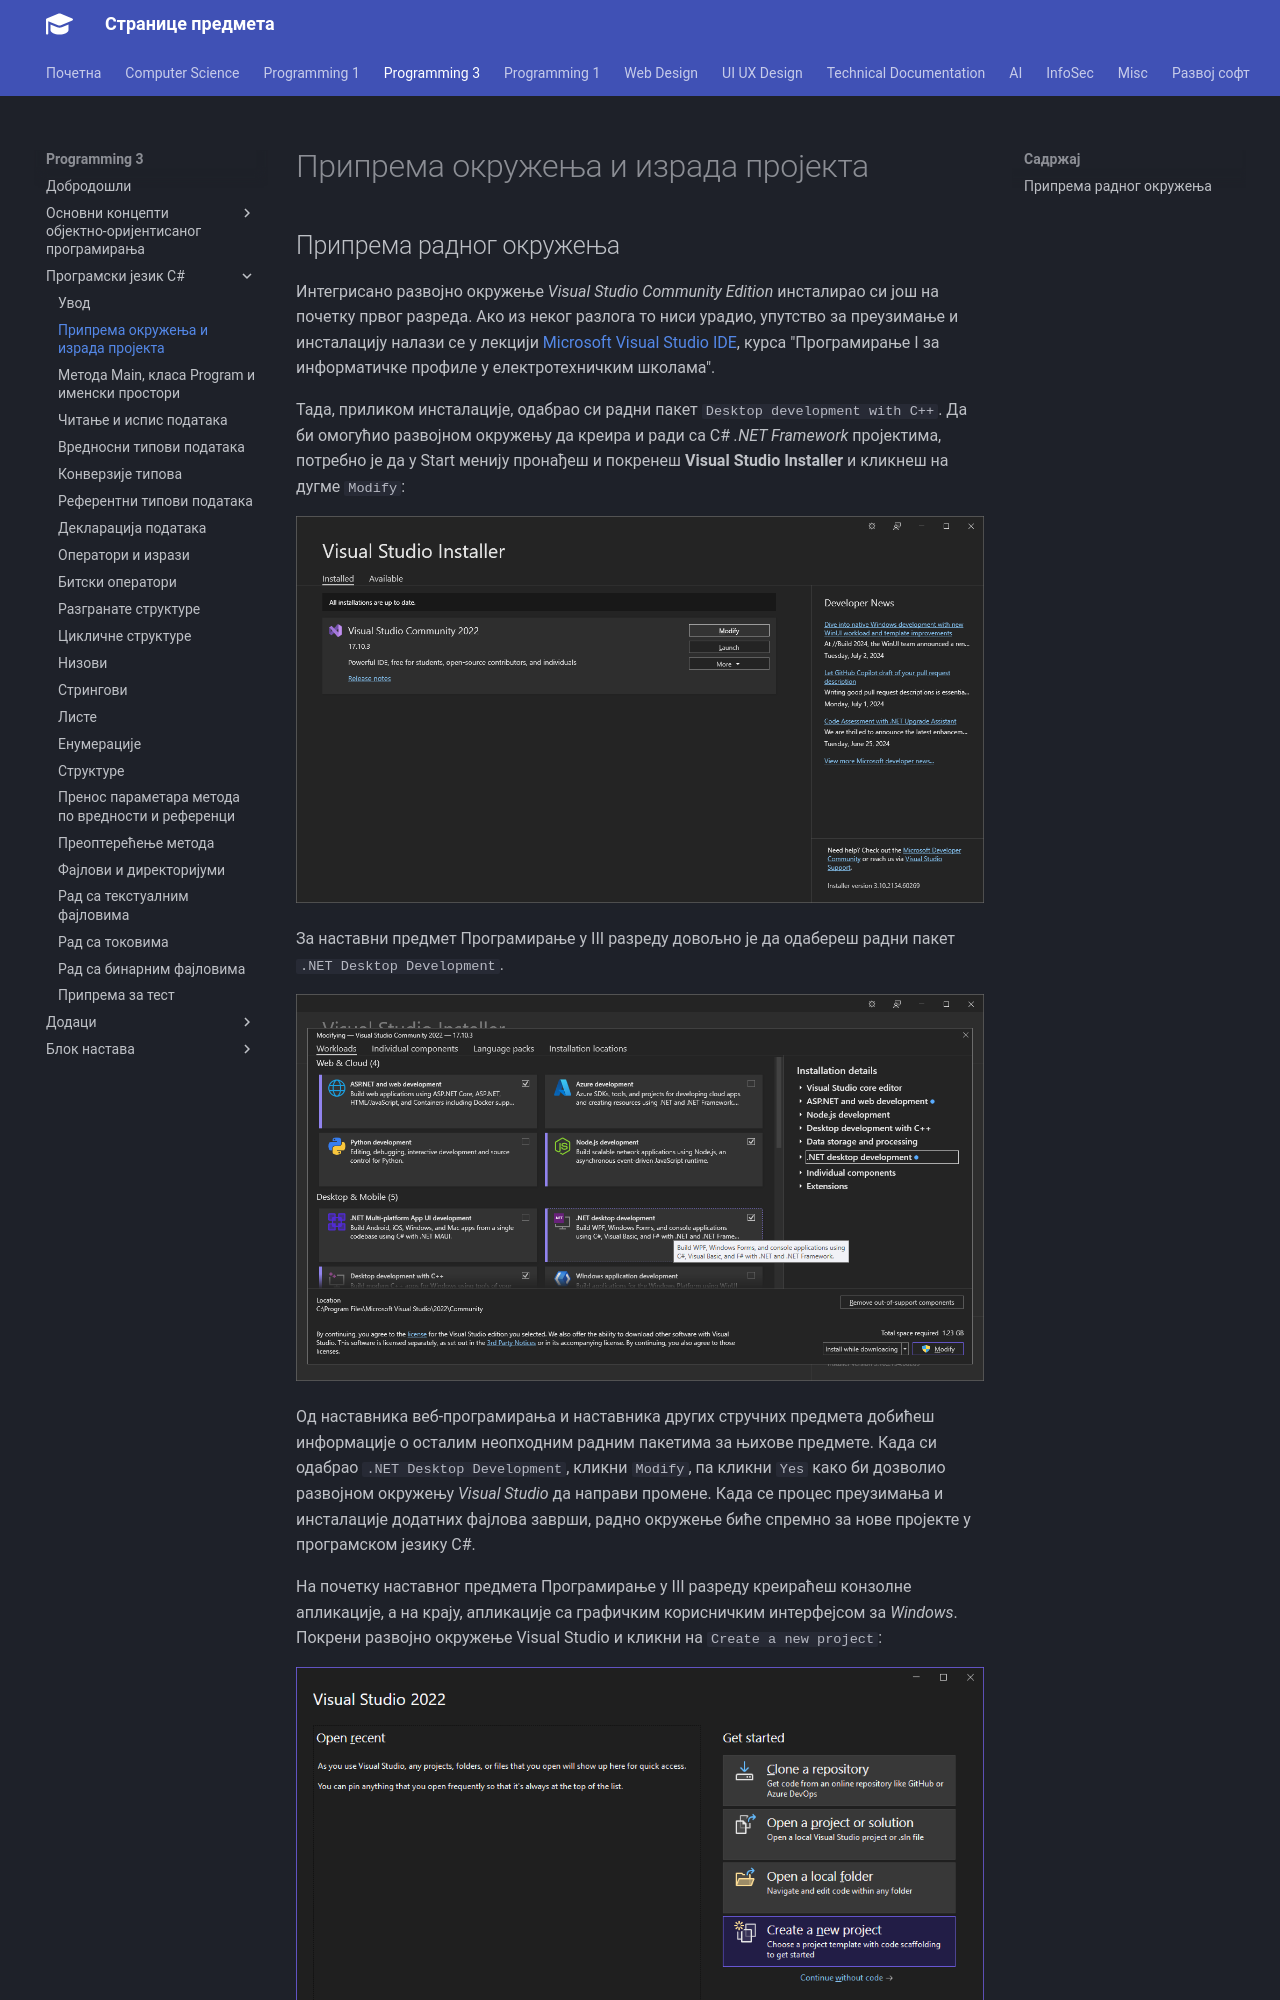

repository: radlovacki/lessons · page: prog3/02/02_okruzenje/index.html · generator: mkdocs

# Припрема окружења и израда пројекта

## Припрема радног окружења

Интегрисано развојно окружење *Visual Studio Community Edition* инсталирао си
још на почетку првог разреда. Ако из неког разлога то ниси урадио, упутство за
преузимање и инсталацију налази се у лекцији
[Microsoft Visual Studio IDE](https://petlja.org/sr-Latn-RS/kurs/11231/2/7977),
курса "Програмирање I за информатичке профиле у електротехничким школама".

Тада, приликом инсталације, одабрао си радни пакет `Desktop development with
C++`. Да би омогућио развојном окружењу да креира и ради са C# *.NET Framework*
пројектима, потребно је да у Start менију пронађеш и покренеш **Visual Studio
Installer** и кликнеш на дугме `Modify`:

![Visual Studio Installer](images/vs-01.png)

За наставни предмет Програмирање у III разреду довољно је да одабереш радни
пакет `.NET Desktop Development`.

![.NET Desktop Development](images/vs-02.png)
